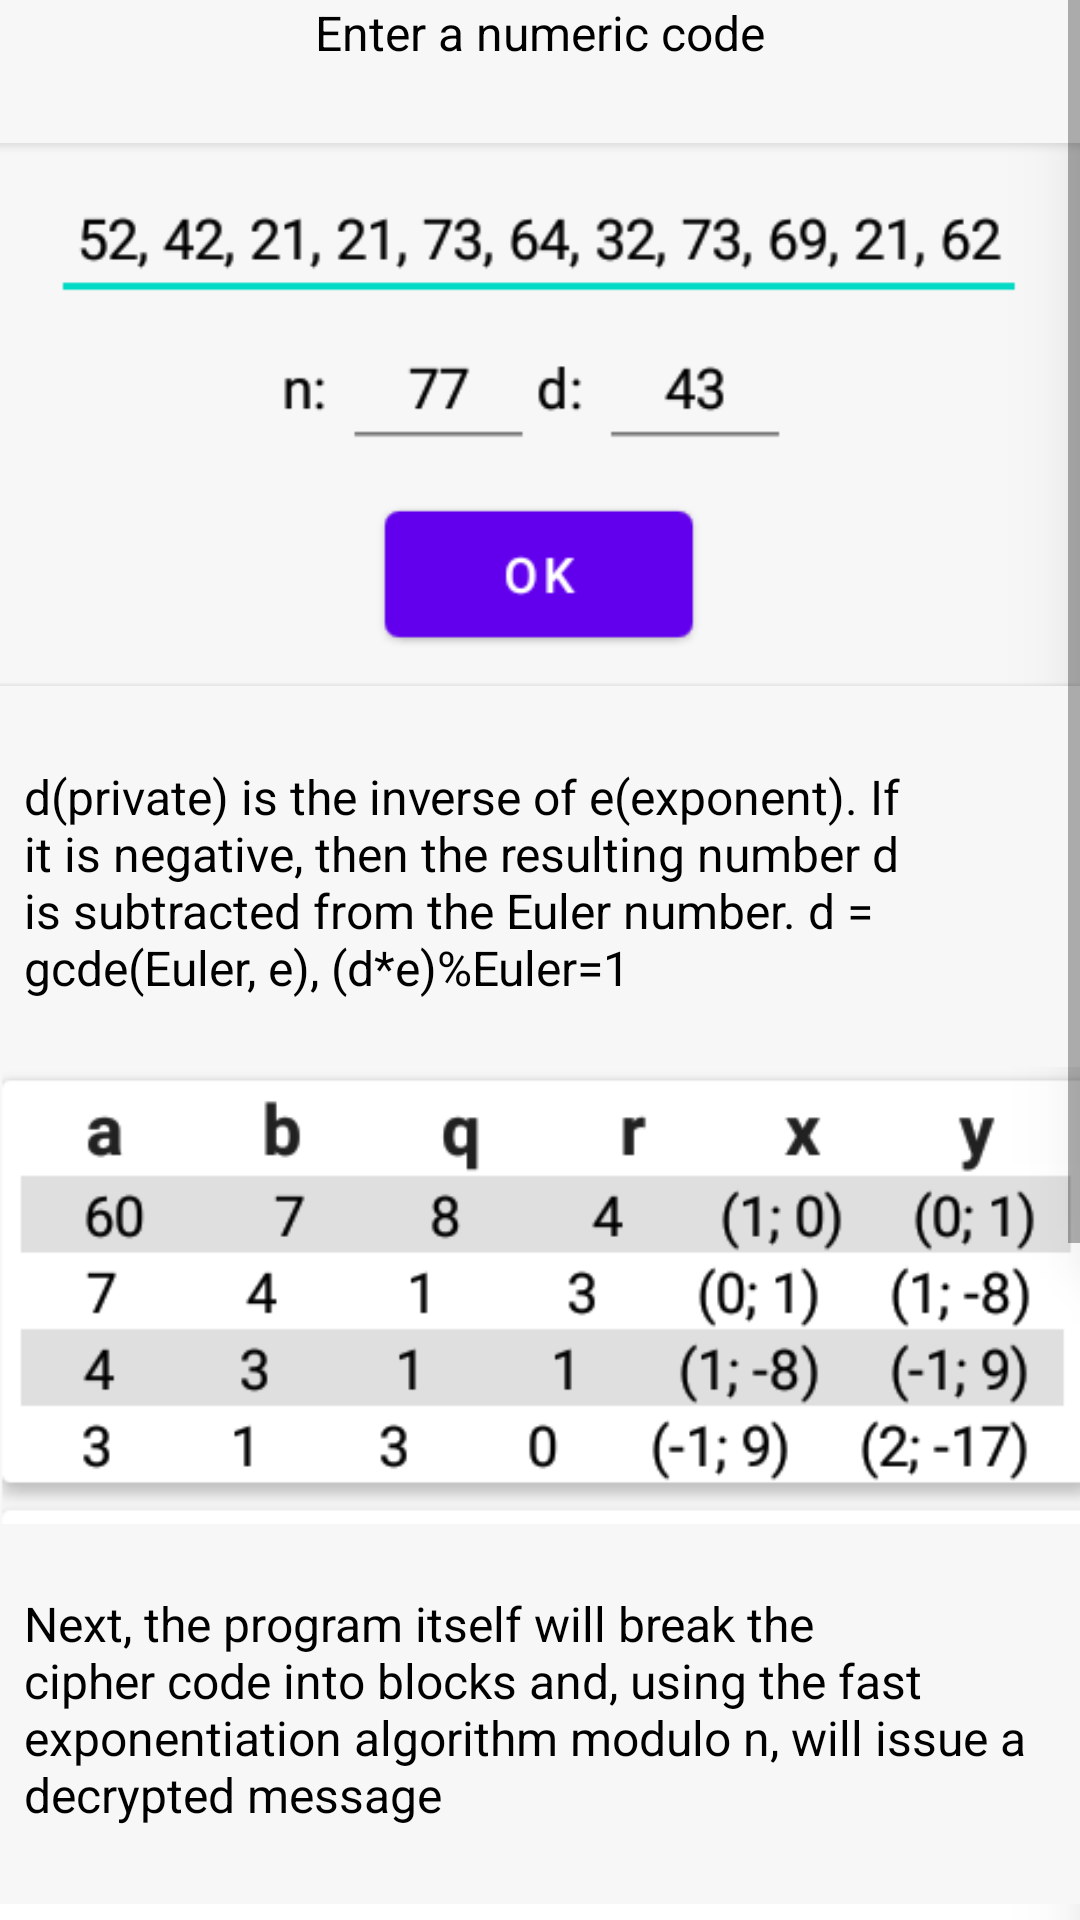

Produce the Android XML layout that renders to this screen, including the resource entries it uses.
<!-- AndroidManifest.xml: application theme Theme.ModulChit -->
<!-- res/layout/fragment_decrypt_expl.xml -->
<?xml version="1.0" encoding="utf-8"?>
<ScrollView xmlns:android="http://schemas.android.com/apk/res/android"
    xmlns:tools="http://schemas.android.com/tools"
    android:layout_width="match_parent"
    android:layout_height="match_parent"
    style="@style/modulechit_style"
    xmlns:app="http://schemas.android.com/apk/res-auto"
    tools:context=".screens.rsa.decrypt.expldecrypt.FragmentDecryptExpl"
    android:clickable="true"
    android:focusable="true">

    <androidx.constraintlayout.widget.ConstraintLayout
        android:layout_width="match_parent"
        android:layout_height="0dp">
        <TextView
            android:id="@+id/startTextRSAdecrypt"
            style="@style/theme_chit"
            android:paddingStart="8dp"
            android:paddingEnd="8dp"
            android:text="@string/rsa_1_dec"
            android:layout_width="wrap_content"
            android:layout_height="wrap_content"
            app:layout_constraintStart_toStartOf="parent"
            app:layout_constraintEnd_toEndOf="parent"
            app:layout_constraintTop_toTopOf="parent"
            />

        <ImageView
            android:id="@+id/imageViewRSAdecrypt"
            android:layout_width="wrap_content"
            android:layout_height="wrap_content"
            android:src="@drawable/rsa_decript_1"
            app:layout_constraintTop_toBottomOf="@+id/startTextRSAdecrypt"
            app:layout_constraintStart_toStartOf="parent"
            app:layout_constraintEnd_toEndOf="parent"
            />

        <TextView
            android:id="@+id/explTextRSAdecrypt1"
            style="@style/theme_chit"
            android:paddingStart="8dp"
            android:paddingEnd="8dp"
            android:text="@string/rsa_2_dec"
            android:layout_width="wrap_content"
            android:layout_height="wrap_content"
            app:layout_constraintStart_toStartOf="parent"
            app:layout_constraintEnd_toEndOf="parent"
            app:layout_constraintTop_toBottomOf="@+id/imageViewRSAdecrypt"
            />

        <ImageView
            android:id="@+id/imageViewRSAdecrypt2"
            android:layout_width="wrap_content"
            android:layout_height="wrap_content"
            android:src="@drawable/rsa_decript_2"
            app:layout_constraintTop_toBottomOf="@+id/explTextRSAdecrypt1"
            app:layout_constraintStart_toStartOf="parent"
            app:layout_constraintEnd_toEndOf="parent"
            />

        <TextView
            android:id="@+id/explTextFE2"
            style="@style/theme_chit"
            android:paddingStart="8dp"
            android:paddingEnd="8dp"
            android:text="@string/rsa_3_dec"
            android:layout_width="wrap_content"
            android:layout_height="wrap_content"
            app:layout_constraintStart_toStartOf="parent"
            app:layout_constraintEnd_toEndOf="parent"
            app:layout_constraintTop_toBottomOf="@+id/imageViewRSAdecrypt2"
            />

        <ImageView
            android:id="@+id/imageView2"
            android:layout_width="wrap_content"
            android:layout_height="wrap_content"
            android:src="@drawable/rsa_decript_3"
            app:layout_constraintTop_toBottomOf="@+id/explTextFE2"
            app:layout_constraintStart_toStartOf="parent"
            app:layout_constraintEnd_toEndOf="parent"/>

        <TextView
            android:id="@+id/explTextFE3"
            style="@style/theme_chit"
            android:paddingStart="8dp"
            android:paddingEnd="8dp"
            android:text="@string/rsa_4_dec"
            android:layout_width="wrap_content"
            android:layout_height="wrap_content"
            app:layout_constraintStart_toStartOf="parent"
            app:layout_constraintEnd_toEndOf="parent"
            app:layout_constraintTop_toBottomOf="@+id/imageView2"
            />

        <ImageView
            android:id="@+id/imageView3"
            android:layout_width="wrap_content"
            android:layout_height="wrap_content"
            android:src="@drawable/rsa_decript_4"
            app:layout_constraintTop_toBottomOf="@+id/explTextFE3"
            app:layout_constraintStart_toStartOf="parent"
            app:layout_constraintEnd_toEndOf="parent"
            />
    </androidx.constraintlayout.widget.ConstraintLayout>

</ScrollView>
<!-- resources referenced by this layout -->
<resources>
  <!-- drawable rsa_decript_1: png bitmap (drawable, 8104 bytes) -->
  <!-- drawable rsa_decript_2: png bitmap (drawable, 15944 bytes) -->
  <!-- drawable rsa_decript_3: png bitmap (drawable, 13482 bytes) -->
  <!-- drawable rsa_decript_4: png bitmap (drawable, 6765 bytes) -->
  <string name="rsa_1_dec">Enter a numeric code</string>
  <string name="rsa_2_dec">d(private) is the inverse of e(exponent). If it is negative, then the resulting number d is subtracted from the Euler number. d = gcde(Euler, e), (d*e)%Euler=1</string>
  <string name="rsa_3_dec">Next, the program itself will break the cipher code into blocks and, using the fast exponentiation algorithm modulo n, will issue a decrypted message</string>
  <string name="rsa_4_dec">Result is numbers of letters in alphabet and decrypted message.</string>
  <style name="modulechit_style">
          <item name="android:background">
              @color/background
          </item>
      </style>
  <style name="theme_chit" parent="Theme.MaterialComponents.DayNight.NoActionBar">
          <item name="android:textColor">@color/black</item>
          <item name="android:textSize">16sp</item>
      </style>
  <style name="Theme.ModulChit" parent="Theme.MaterialComponents.DayNight.NoActionBar">
          
          <item name="colorPrimary">@color/purple_500</item>
          <item name="colorPrimaryVariant">@color/purple_700</item>
          <item name="colorOnPrimary">@color/white</item>
          
          <item name="colorSecondary">@color/teal_200</item>
          <item name="colorSecondaryVariant">@color/teal_700</item>
          <item name="colorOnSecondary">@color/black</item>
          
          <item name="android:statusBarColor" tools:targetApi="l">?attr/colorPrimaryVariant</item>
          
      </style>
  <color name="background">#f7f7f7</color>
  <color name="black">#FF000000</color>
  <color name="purple_500">#FF6200EE</color>
  <color name="purple_700">#FF3700B3</color>
  <color name="white">#FFFFFFFF</color>
  <color name="teal_200">#FF03DAC5</color>
  <color name="teal_700">#FF018786</color>
</resources>
